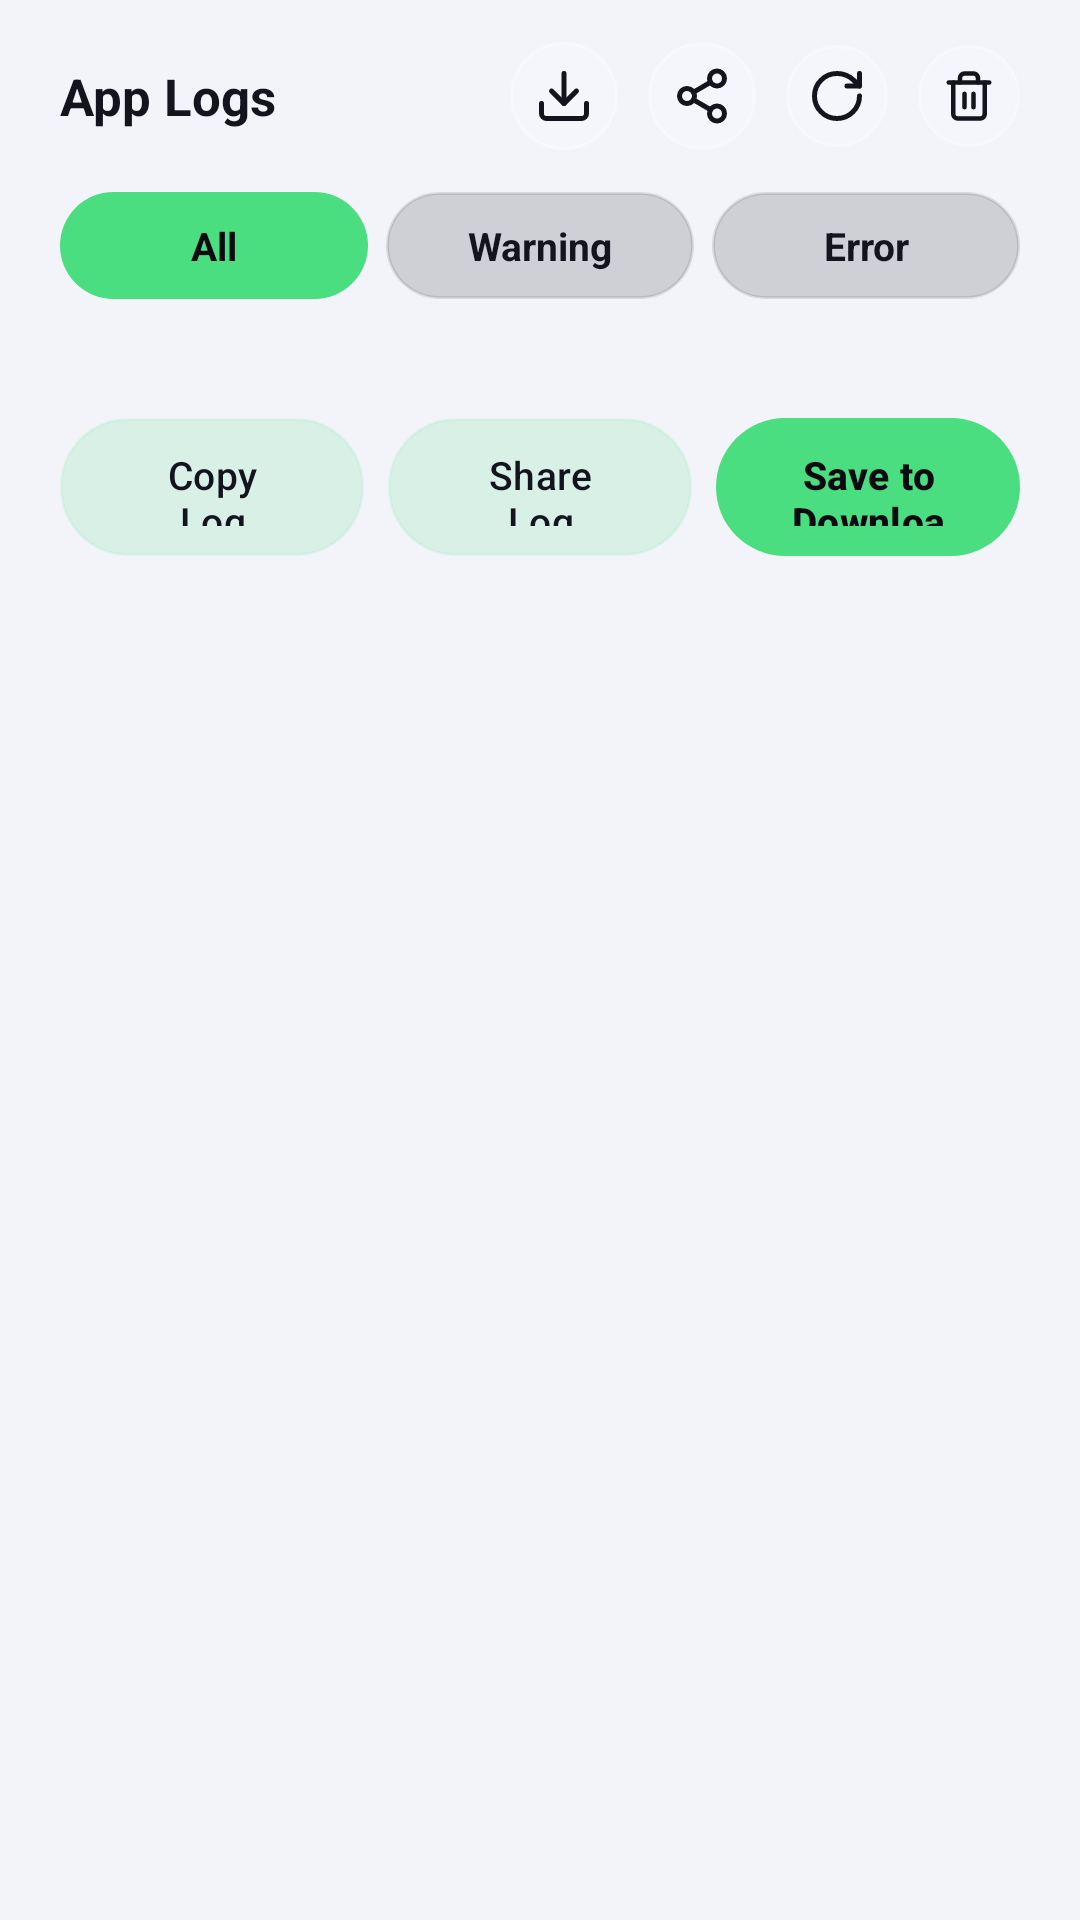

Write the Android layout XML for this screen, with the resource values it uses.
<!-- AndroidManifest.xml: application theme Theme.Mysong -->
<!-- res/layout/sheet_app_logs.xml -->
<?xml version="1.0" encoding="utf-8"?>
<LinearLayout xmlns:android="http://schemas.android.com/apk/res/android"
    android:id="@+id/app_logs_sheet"
    android:layout_width="match_parent"
    android:layout_height="wrap_content"
    android:orientation="vertical"
    android:paddingStart="20dp"
    android:paddingEnd="20dp"
    android:paddingTop="14dp"
    android:paddingBottom="20dp">

    <LinearLayout
        android:layout_width="match_parent"
        android:layout_height="wrap_content"
        android:gravity="center_vertical"
        android:orientation="horizontal">

        <TextView
            android:layout_width="0dp"
            android:layout_height="wrap_content"
            android:layout_weight="1"
            android:text="@string/app_logs_title"
            android:textColor="@color/text_primary"
            android:textSize="17sp"
            android:textStyle="bold" />

        <ImageView
            android:id="@+id/btn_export_logs"
            android:layout_width="36dp"
            android:layout_height="36dp"
            android:background="@drawable/bg_glass_circle"
            android:padding="8dp"
            android:src="@drawable/ic_download"
            android:tint="@color/text_primary" />

        <ImageView
            android:id="@+id/btn_share_logs"
            android:layout_width="36dp"
            android:layout_height="36dp"
            android:layout_marginStart="10dp"
            android:background="@drawable/bg_glass_circle"
            android:padding="8dp"
            android:src="@drawable/ic_share"
            android:tint="@color/text_primary" />

        <ImageView
            android:id="@+id/btn_refresh"
            android:layout_width="34dp"
            android:layout_height="34dp"
            android:layout_marginStart="10dp"
            android:background="@drawable/bg_glass_circle"
            android:padding="7dp"
            android:src="@drawable/ic_update"
            android:tint="@color/text_primary" />

        <ImageView
            android:id="@+id/btn_clear"
            android:layout_width="34dp"
            android:layout_height="34dp"
            android:layout_marginStart="10dp"
            android:background="@drawable/bg_glass_circle"
            android:padding="8dp"
            android:src="@drawable/ic_delete"
            android:tint="@color/text_primary" />
    </LinearLayout>

    <TextView
        android:id="@+id/tv_log_empty"
        android:layout_width="match_parent"
        android:layout_height="wrap_content"
        android:layout_marginTop="20dp"
        android:gravity="center"
        android:lineSpacingExtra="4dp"
        android:text="@string/app_logs_empty"
        android:textColor="@color/text_secondary"
        android:textSize="13sp"
        android:visibility="gone" />

    <LinearLayout
        android:id="@+id/chip_row_log_filter"
        android:layout_width="match_parent"
        android:layout_height="wrap_content"
        android:layout_marginTop="14dp"
        android:orientation="horizontal">

        <TextView
            android:id="@+id/filter_all"
            android:layout_width="0dp"
            android:layout_height="wrap_content"
            android:layout_marginEnd="6dp"
            android:layout_weight="1"
            android:background="@drawable/bg_btn_neon"
            android:gravity="center"
            android:paddingVertical="9dp"
            android:text="@string/app_logs_filter_all"
            android:textColor="@color/text_on_accent"
            android:textSize="13sp"
            android:textStyle="bold" />

        <TextView
            android:id="@+id/filter_warning"
            android:layout_width="0dp"
            android:layout_height="wrap_content"
            android:layout_marginEnd="6dp"
            android:layout_weight="1"
            android:background="@drawable/bg_glass_chip"
            android:gravity="center"
            android:paddingVertical="9dp"
            android:text="@string/app_logs_filter_warning"
            android:textColor="@color/text_primary"
            android:textSize="13sp"
            android:textStyle="bold" />

        <TextView
            android:id="@+id/filter_error"
            android:layout_width="0dp"
            android:layout_height="wrap_content"
            android:layout_weight="1"
            android:background="@drawable/bg_glass_chip"
            android:gravity="center"
            android:paddingVertical="9dp"
            android:text="@string/app_logs_filter_error"
            android:textColor="@color/text_primary"
            android:textSize="13sp"
            android:textStyle="bold" />
    </LinearLayout>

    <ScrollView
        android:layout_width="match_parent"
        android:layout_height="wrap_content"
        android:layout_marginTop="12dp"
        android:maxHeight="220dp">

        <TextView
            android:id="@+id/tv_log_content"
            android:layout_width="match_parent"
            android:layout_height="wrap_content"
            android:fontFamily="monospace"
            android:textColor="@color/text_primary"
            android:textSize="10sp" />
    </ScrollView>

    <LinearLayout
        android:layout_width="match_parent"
        android:layout_height="wrap_content"
        android:layout_marginTop="14dp"
        android:orientation="horizontal">

        <com.google.android.material.button.MaterialButton
            android:id="@+id/btn_copy_logs"
            android:layout_width="0dp"
            android:layout_height="46dp"
            android:layout_marginEnd="8dp"
            android:layout_weight="1"
            android:background="@drawable/bg_glass_chip"
            android:text="@string/app_logs_copy"
            android:textAllCaps="false"
            android:textColor="@color/text_primary"
            android:textSize="13sp" />

        <com.google.android.material.button.MaterialButton
            android:id="@+id/btn_share"
            android:layout_width="0dp"
            android:layout_height="46dp"
            android:layout_marginEnd="8dp"
            android:layout_weight="1"
            android:background="@drawable/bg_glass_chip"
            android:text="@string/app_logs_share"
            android:textAllCaps="false"
            android:textColor="@color/text_primary"
            android:textSize="13sp" />

        <com.google.android.material.button.MaterialButton
            android:id="@+id/btn_export"
            android:layout_width="0dp"
            android:layout_height="46dp"
            android:layout_weight="1"
            android:background="@drawable/bg_btn_neon"
            android:text="@string/app_logs_export"
            android:textAllCaps="false"
            android:textColor="@color/text_on_accent"
            android:textSize="13sp"
            android:textStyle="bold" />
    </LinearLayout>
</LinearLayout>
<!-- resources referenced by this layout -->
<resources>
  <color name="text_on_accent">#0A0A12</color>
  <color name="text_primary">#14141F</color>
  <color name="text_secondary">#55556B</color>
  <!-- drawable bg_btn_neon (drawable) -->
  <?xml version="1.0" encoding="utf-8"?>
  <shape xmlns:android="http://schemas.android.com/apk/res/android"
      android:shape="rectangle">
      <solid android:color="@color/accent" />
      <corners android:radius="24dp" />
  </shape>
  <!-- drawable bg_glass_chip (drawable) -->
  <?xml version="1.0" encoding="utf-8"?>
  <shape xmlns:android="http://schemas.android.com/apk/res/android"
      android:shape="rectangle">
      <solid android:color="@color/glass_chip" />
      <corners android:radius="22dp" />
      <stroke
          android:width="1dp"
          android:color="@color/glass_stroke" />
  </shape>
  <!-- drawable bg_glass_circle (drawable) -->
  <?xml version="1.0" encoding="utf-8"?>
  <shape xmlns:android="http://schemas.android.com/apk/res/android"
      android:shape="oval">
      <solid android:color="#22FFFFFF" />
      <stroke
          android:width="1dp"
          android:color="#4DFFFFFF" />
  </shape>
  <string name="app_logs_copy">Copy Log</string>
  <string name="app_logs_empty">No logs captured yet.\nUse the app and trigger any issue — then check here again.</string>
  <string name="app_logs_export">Save to Downloads</string>
  <string name="app_logs_filter_all">All</string>
  <string name="app_logs_filter_error">Error</string>
  <string name="app_logs_filter_warning">Warning</string>
  <string name="app_logs_share">Share Log</string>
  <string name="app_logs_title">App Logs</string>
  <color name="accent">#4ADE80</color>
  <color name="glass_chip">#26000000</color>
  <color name="glass_stroke">#1A000000</color>
  <color name="accent_soft">#334ADE80</color>
  <color name="accent_purple">#A78BFA</color>
  <color name="bg_surface">#FFFFFF</color>
  <color name="glass_card">#B3FFFFFF</color>
  <color name="glass_card_strong">#E0FFFFFF</color>
  <color name="nav_inactive">#8E8E93</color>
  <color name="divider">#14000000</color>
  <color name="accent_red">#F87171</color>
  <color name="bg_primary">#F3F4FA</color>
  <style name="Theme.Mysong.BottomSheet" parent="ThemeOverlay.Material3.BottomSheetDialog">
          <item name="android:windowBackground">@drawable/bg_bottom_sheet</item>
          <item name="android:windowIsFloating">false</item>
          <item name="android:windowSoftInputMode">adjustResize</item>
      </style>
  <style name="Theme.Mysong.Dialog" parent="ThemeOverlay.Material3.MaterialAlertDialog">
          <item name="colorPrimary">@color/accent</item>
          <item name="colorOnSurface">@color/text_primary</item>
          <item name="colorSurface">@color/bg_surface</item>
          <item name="colorOnSurfaceVariant">@color/text_secondary</item>
          <item name="android:colorBackground">@color/bg_surface</item>
          <item name="android:textColorPrimary">@color/text_primary</item>
          <item name="android:textColorSecondary">@color/text_secondary</item>
      </style>
  <!-- drawable bg_bottom_sheet (drawable) -->
  <?xml version="1.0" encoding="utf-8"?>
  <shape xmlns:android="http://schemas.android.com/apk/res/android"
      android:shape="rectangle">
      <solid android:color="@color/bg_surface" />
      <corners
          android:topLeftRadius="24dp"
          android:topRightRadius="24dp" />
  </shape>
</resources>
